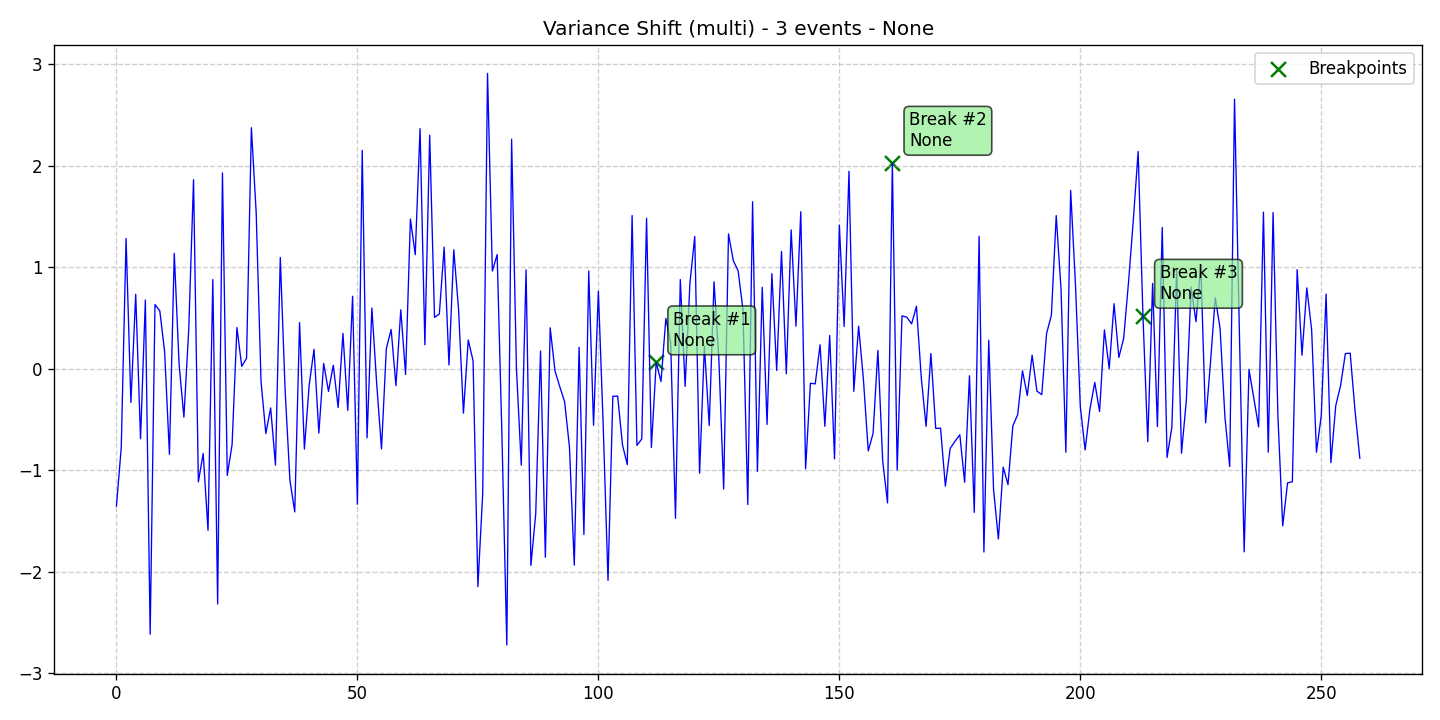

The data file committed next to this chart (first rows):
data, stationary, det_lin_up, det_lin_down, det_quad, det_cubic, det_exp, det_damped, stoc_trend, volatility, single_seas, multiple_seas, point_anom_single, point_anom_multi, collect_anom, context_anom, mean_shift, var_shift, trend_shift, date, is_break, is_anomaly, is_multi, location_beginning
-1.352, 0, 0, 0, 0, 0, 0, 0, 0, 0, 0, 0, 0, 0, 0, 0, 0, 1, 0, 2020-01-01, 0, 0, 1, 0
-0.7742, 0, 0, 0, 0, 0, 0, 0, 0, 0, 0, 0, 0, 0, 0, 0, 0, 1, 0, 2020-01-02, 0, 0, 1, 0
1.284, 0, 0, 0, 0, 0, 0, 0, 0, 0, 0, 0, 0, 0, 0, 0, 0, 1, 0, 2020-01-03, 0, 0, 1, 0
-0.3315, 0, 0, 0, 0, 0, 0, 0, 0, 0, 0, 0, 0, 0, 0, 0, 0, 1, 0, 2020-01-04, 0, 0, 1, 0
0.7337, 0, 0, 0, 0, 0, 0, 0, 0, 0, 0, 0, 0, 0, 0, 0, 0, 1, 0, 2020-01-05, 0, 0, 1, 0
-0.6889, 0, 0, 0, 0, 0, 0, 0, 0, 0, 0, 0, 0, 0, 0, 0, 0, 1, 0, 2020-01-06, 0, 0, 1, 0
0.6775, 0, 0, 0, 0, 0, 0, 0, 0, 0, 0, 0, 0, 0, 0, 0, 0, 1, 0, 2020-01-07, 0, 0, 1, 0
-2.614, 0, 0, 0, 0, 0, 0, 0, 0, 0, 0, 0, 0, 0, 0, 0, 0, 1, 0, 2020-01-08, 0, 0, 1, 0
0.6333, 0, 0, 0, 0, 0, 0, 0, 0, 0, 0, 0, 0, 0, 0, 0, 0, 1, 0, 2020-01-09, 0, 0, 1, 0
0.5703, 0, 0, 0, 0, 0, 0, 0, 0, 0, 0, 0, 0, 0, 0, 0, 0, 1, 0, 2020-01-10, 0, 0, 1, 0
0.1689, 0, 0, 0, 0, 0, 0, 0, 0, 0, 0, 0, 0, 0, 0, 0, 0, 1, 0, 2020-01-11, 0, 0, 1, 0
-0.8419, 0, 0, 0, 0, 0, 0, 0, 0, 0, 0, 0, 0, 0, 0, 0, 0, 1, 0, 2020-01-12, 0, 0, 1, 0
1.137, 0, 0, 0, 0, 0, 0, 0, 0, 0, 0, 0, 0, 0, 0, 0, 0, 1, 0, 2020-01-13, 0, 0, 1, 0
0.04589, 0, 0, 0, 0, 0, 0, 0, 0, 0, 0, 0, 0, 0, 0, 0, 0, 1, 0, 2020-01-14, 0, 0, 1, 0
-0.4759, 0, 0, 0, 0, 0, 0, 0, 0, 0, 0, 0, 0, 0, 0, 0, 0, 1, 0, 2020-01-15, 0, 0, 1, 0
0.3838, 0, 0, 0, 0, 0, 0, 0, 0, 0, 0, 0, 0, 0, 0, 0, 0, 1, 0, 2020-01-16, 0, 0, 1, 0
1.862, 0, 0, 0, 0, 0, 0, 0, 0, 0, 0, 0, 0, 0, 0, 0, 0, 1, 0, 2020-01-17, 0, 0, 1, 0
-1.114, 0, 0, 0, 0, 0, 0, 0, 0, 0, 0, 0, 0, 0, 0, 0, 0, 1, 0, 2020-01-18, 0, 0, 1, 0
-0.8334, 0, 0, 0, 0, 0, 0, 0, 0, 0, 0, 0, 0, 0, 0, 0, 0, 1, 0, 2020-01-19, 0, 0, 1, 0
-1.59, 0, 0, 0, 0, 0, 0, 0, 0, 0, 0, 0, 0, 0, 0, 0, 0, 1, 0, 2020-01-20, 0, 0, 1, 0
0.8788, 0, 0, 0, 0, 0, 0, 0, 0, 0, 0, 0, 0, 0, 0, 0, 0, 1, 0, 2020-01-21, 0, 0, 1, 0
-2.316, 0, 0, 0, 0, 0, 0, 0, 0, 0, 0, 0, 0, 0, 0, 0, 0, 1, 0, 2020-01-22, 0, 0, 1, 0
1.929, 0, 0, 0, 0, 0, 0, 0, 0, 0, 0, 0, 0, 0, 0, 0, 0, 1, 0, 2020-01-23, 0, 0, 1, 0
-1.05, 0, 0, 0, 0, 0, 0, 0, 0, 0, 0, 0, 0, 0, 0, 0, 0, 1, 0, 2020-01-24, 0, 0, 1, 0
-0.7447, 0, 0, 0, 0, 0, 0, 0, 0, 0, 0, 0, 0, 0, 0, 0, 0, 1, 0, 2020-01-25, 0, 0, 1, 0
0.4057, 0, 0, 0, 0, 0, 0, 0, 0, 0, 0, 0, 0, 0, 0, 0, 0, 1, 0, 2020-01-26, 0, 0, 1, 0
0.02407, 0, 0, 0, 0, 0, 0, 0, 0, 0, 0, 0, 0, 0, 0, 0, 0, 1, 0, 2020-01-27, 0, 0, 1, 0
0.1042, 0, 0, 0, 0, 0, 0, 0, 0, 0, 0, 0, 0, 0, 0, 0, 0, 1, 0, 2020-01-28, 0, 0, 1, 0
2.374, 0, 0, 0, 0, 0, 0, 0, 0, 0, 0, 0, 0, 0, 0, 0, 0, 1, 0, 2020-01-29, 0, 0, 1, 0
1.534, 0, 0, 0, 0, 0, 0, 0, 0, 0, 0, 0, 0, 0, 0, 0, 0, 1, 0, 2020-01-30, 0, 0, 1, 0
-0.1235, 0, 0, 0, 0, 0, 0, 0, 0, 0, 0, 0, 0, 0, 0, 0, 0, 1, 0, 2020-01-31, 0, 0, 1, 0
-0.6374, 0, 0, 0, 0, 0, 0, 0, 0, 0, 0, 0, 0, 0, 0, 0, 0, 1, 0, 2020-02-01, 0, 0, 1, 0
-0.385, 0, 0, 0, 0, 0, 0, 0, 0, 0, 0, 0, 0, 0, 0, 0, 0, 1, 0, 2020-02-02, 0, 0, 1, 0
-0.9483, 0, 0, 0, 0, 0, 0, 0, 0, 0, 0, 0, 0, 0, 0, 0, 0, 1, 0, 2020-02-03, 0, 0, 1, 0
1.096, 0, 0, 0, 0, 0, 0, 0, 0, 0, 0, 0, 0, 0, 0, 0, 0, 1, 0, 2020-02-04, 0, 0, 1, 0
-0.2113, 0, 0, 0, 0, 0, 0, 0, 0, 0, 0, 0, 0, 0, 0, 0, 0, 1, 0, 2020-02-05, 0, 0, 1, 0
-1.098, 0, 0, 0, 0, 0, 0, 0, 0, 0, 0, 0, 0, 0, 0, 0, 0, 1, 0, 2020-02-06, 0, 0, 1, 0
-1.409, 0, 0, 0, 0, 0, 0, 0, 0, 0, 0, 0, 0, 0, 0, 0, 0, 1, 0, 2020-02-07, 0, 0, 1, 0
0.455, 0, 0, 0, 0, 0, 0, 0, 0, 0, 0, 0, 0, 0, 0, 0, 0, 1, 0, 2020-02-08, 0, 0, 1, 0
-0.7904, 0, 0, 0, 0, 0, 0, 0, 0, 0, 0, 0, 0, 0, 0, 0, 0, 1, 0, 2020-02-09, 0, 0, 1, 0
-0.1566, 0, 0, 0, 0, 0, 0, 0, 0, 0, 0, 0, 0, 0, 0, 0, 0, 1, 0, 2020-02-10, 0, 0, 1, 0
0.1917, 0, 0, 0, 0, 0, 0, 0, 0, 0, 0, 0, 0, 0, 0, 0, 0, 1, 0, 2020-02-11, 0, 0, 1, 0
-0.6326, 0, 0, 0, 0, 0, 0, 0, 0, 0, 0, 0, 0, 0, 0, 0, 0, 1, 0, 2020-02-12, 0, 0, 1, 0
0.05336, 0, 0, 0, 0, 0, 0, 0, 0, 0, 0, 0, 0, 0, 0, 0, 0, 1, 0, 2020-02-13, 0, 0, 1, 0
-0.2224, 0, 0, 0, 0, 0, 0, 0, 0, 0, 0, 0, 0, 0, 0, 0, 0, 1, 0, 2020-02-14, 0, 0, 1, 0
0.03503, 0, 0, 0, 0, 0, 0, 0, 0, 0, 0, 0, 0, 0, 0, 0, 0, 1, 0, 2020-02-15, 0, 0, 1, 0
-0.3814, 0, 0, 0, 0, 0, 0, 0, 0, 0, 0, 0, 0, 0, 0, 0, 0, 1, 0, 2020-02-16, 0, 0, 1, 0
0.3488, 0, 0, 0, 0, 0, 0, 0, 0, 0, 0, 0, 0, 0, 0, 0, 0, 1, 0, 2020-02-17, 0, 0, 1, 0
-0.4097, 0, 0, 0, 0, 0, 0, 0, 0, 0, 0, 0, 0, 0, 0, 0, 0, 1, 0, 2020-02-18, 0, 0, 1, 0
0.7144, 0, 0, 0, 0, 0, 0, 0, 0, 0, 0, 0, 0, 0, 0, 0, 0, 1, 0, 2020-02-19, 0, 0, 1, 0
-1.333, 0, 0, 0, 0, 0, 0, 0, 0, 0, 0, 0, 0, 0, 0, 0, 0, 1, 0, 2020-02-20, 0, 0, 1, 0
2.151, 0, 0, 0, 0, 0, 0, 0, 0, 0, 0, 0, 0, 0, 0, 0, 0, 1, 0, 2020-02-21, 0, 0, 1, 0
-0.6789, 0, 0, 0, 0, 0, 0, 0, 0, 0, 0, 0, 0, 0, 0, 0, 0, 1, 0, 2020-02-22, 0, 0, 1, 0
0.5982, 0, 0, 0, 0, 0, 0, 0, 0, 0, 0, 0, 0, 0, 0, 0, 0, 1, 0, 2020-02-23, 0, 0, 1, 0
-0.1445, 0, 0, 0, 0, 0, 0, 0, 0, 0, 0, 0, 0, 0, 0, 0, 0, 1, 0, 2020-02-24, 0, 0, 1, 0
-0.7887, 0, 0, 0, 0, 0, 0, 0, 0, 0, 0, 0, 0, 0, 0, 0, 0, 1, 0, 2020-02-25, 0, 0, 1, 0
0.1983, 0, 0, 0, 0, 0, 0, 0, 0, 0, 0, 0, 0, 0, 0, 0, 0, 1, 0, 2020-02-26, 0, 0, 1, 0
0.3871, 0, 0, 0, 0, 0, 0, 0, 0, 0, 0, 0, 0, 0, 0, 0, 0, 1, 0, 2020-02-27, 0, 0, 1, 0
-0.1659, 0, 0, 0, 0, 0, 0, 0, 0, 0, 0, 0, 0, 0, 0, 0, 0, 1, 0, 2020-02-28, 0, 0, 1, 0
0.5809, 0, 0, 0, 0, 0, 0, 0, 0, 0, 0, 0, 0, 0, 0, 0, 0, 1, 0, 2020-02-29, 0, 0, 1, 0
... 199 more rows
